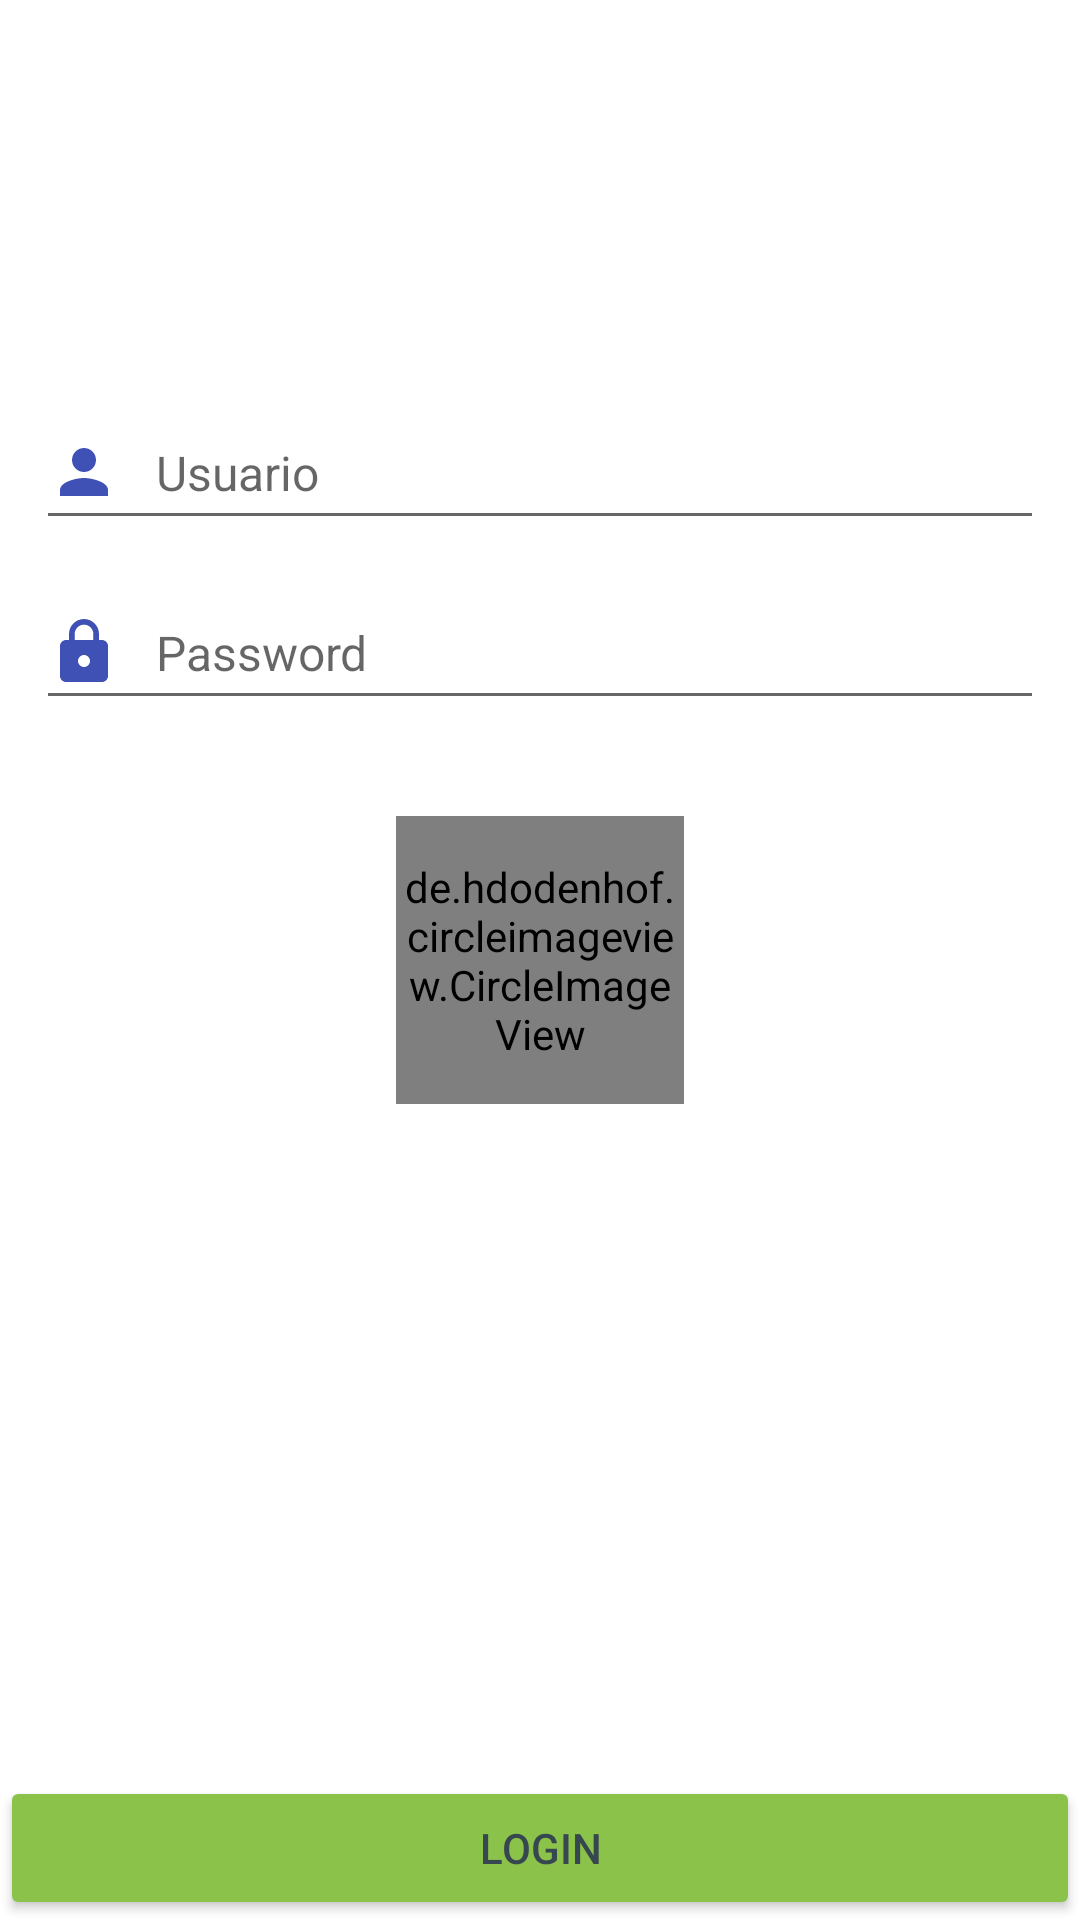

This screen was rendered from an Android layout file. Write that file and the resources it references.
<!-- AndroidManifest.xml: application theme Theme.Platzimusicdesign -->
<!-- res/layout/activity_login_constraintlayout.xml -->
<?xml version="1.0" encoding="utf-8"?>
<androidx.constraintlayout.widget.ConstraintLayout xmlns:android="http://schemas.android.com/apk/res/android"
    xmlns:app="http://schemas.android.com/apk/res-auto"
    xmlns:tools="http://schemas.android.com/tools"
    android:layout_width="match_parent"
    android:layout_height="match_parent"
    android:background="@android:color/white">

    <Button
        android:id="@+id/button"
        android:layout_width="0dp"
        android:layout_height="wrap_content"
        android:backgroundTint="@color/color_primary"
        android:text="@string/login_button_text"
        android:textColor="#37474F"
        app:layout_constraintBottom_toBottomOf="parent"
        app:layout_constraintEnd_toEndOf="parent"
        app:layout_constraintStart_toStartOf="parent" />

    <EditText
        style="@style/AppTheme.EditTextStyle"
        android:id="@+id/etLoginUsername"
        android:layout_width="0dp"
        android:layout_height="wrap_content"
        android:layout_margin="12dp"
        android:drawableStart="@drawable/vector_person"
        android:hint="@string/login_user_hint"
        android:importantForAutofill="no"
        android:inputType="text"
        android:minHeight="48dp"
        app:layout_constraintEnd_toEndOf="parent"
        app:layout_constraintStart_toStartOf="parent"
        app:layout_constraintTop_toBottomOf="@id/ivLoginLogo" />

    <EditText
        style="@style/AppTheme.EditTextStyle"
        android:id="@+id/editText"
        android:layout_width="0dp"
        android:layout_height="wrap_content"
        android:layout_margin="12dp"
        android:drawableStart="@drawable/vector_lock"
        android:hint="@string/login_password_hint"
        android:importantForAutofill="no"
        android:inputType="textPassword"
        android:minHeight="48dp"
        app:layout_constraintEnd_toEndOf="parent"
        app:layout_constraintStart_toStartOf="parent"
        app:layout_constraintTop_toBottomOf="@+id/etLoginUsername" />

    <de.hdodenhof.circleimageview.CircleImageView
        android:id="@+id/profile_image"
        android:layout_width="96dp"
        android:layout_height="96dp"
        app:layout_constraintStart_toStartOf="parent"
        app:layout_constraintEnd_toEndOf="parent"
        app:layout_constraintTop_toTopOf="parent"
        app:layout_constraintBottom_toBottomOf="parent"
        app:civ_border_width="2dp"
        android:src="@drawable/apple"
        app:civ_border_color="#FF000000"/>

    <ImageView
        android:id="@+id/ivLoginLogo"
        android:layout_width="160dp"
        android:layout_height="120dp"
        android:contentDescription="@string/not_found_image_text"
        android:src="@drawable/logo"
        app:layout_constraintEnd_toEndOf="parent"
        app:layout_constraintStart_toStartOf="parent"
        app:layout_constraintTop_toTopOf="parent"
        tools:ignore="ImageContrastCheck" />
</androidx.constraintlayout.widget.ConstraintLayout>
<!-- resources referenced by this layout -->
<resources>
  <color name="color_primary">#8BC34A</color>
  <!-- drawable vector_lock (drawable) -->
  <vector xmlns:android="http://schemas.android.com/apk/res/android"
      android:width="24dp"
      android:height="24dp"
      android:viewportWidth="24"
      android:viewportHeight="24"
      android:tint="#3F51B5">
    <path
        android:fillColor="#3F51B5"
        android:pathData="M18,8h-1L17,6c0,-2.76 -2.24,-5 -5,-5S7,3.24 7,6v2L6,8c-1.1,0 -2,0.9 -2,2v10c0,1.1 0.9,2 2,2h12c1.1,0 2,-0.9 2,-2L20,10c0,-1.1 -0.9,-2 -2,-2zM12,17c-1.1,0 -2,-0.9 -2,-2s0.9,-2 2,-2 2,0.9 2,2 -0.9,2 -2,2zM15.1,8L8.9,8L8.9,6c0,-1.71 1.39,-3.1 3.1,-3.1 1.71,0 3.1,1.39 3.1,3.1v2z"/>
  </vector>
  <!-- drawable vector_person (drawable) -->
  <vector xmlns:android="http://schemas.android.com/apk/res/android"
      android:width="24dp"
      android:height="24dp"
      android:viewportWidth="24"
      android:viewportHeight="24"
      android:tint="#3F51B5">
    <path
        android:fillColor="#3F51B5"
        android:pathData="M12,12c2.21,0 4,-1.79 4,-4s-1.79,-4 -4,-4 -4,1.79 -4,4 1.79,4 4,4zM12,14c-2.67,0 -8,1.34 -8,4v2h16v-2c0,-2.66 -5.33,-4 -8,-4z"/>
  </vector>
  <string name="login_button_text">Login</string>
  <string name="login_password_hint">Password</string>
  <string name="login_user_hint">Usuario</string>
  <string name="not_found_image_text">Not found image</string>
  <style name="AppTheme.EditTextStyle" parent="Theme.Platzimusicdesign">
          <item name="android:textSize">16sp</item>
          <item name="android:drawablePadding">12dp</item>
      </style>
  <style name="Theme.Platzimusicdesign" parent="Theme.MaterialComponents.DayNight.DarkActionBar">
          
          <item name="colorPrimary">@color/purple_500</item>
          <item name="colorPrimaryVariant">@color/purple_700</item>
          <item name="colorOnPrimary">@color/white</item>
          
          <item name="colorSecondary">@color/teal_200</item>
          <item name="colorSecondaryVariant">@color/teal_700</item>
          <item name="colorOnSecondary">@color/black</item>
          
          <item name="android:statusBarColor" tools:targetApi="l">?attr/colorPrimaryVariant</item>
          
      </style>
  <color name="purple_500">#FF6200EE</color>
  <color name="purple_700">#FF3700B3</color>
  <color name="white">#FFFFFFFF</color>
  <color name="teal_200">#FF03DAC5</color>
  <color name="teal_700">#FF018786</color>
  <color name="black">#FF000000</color>
</resources>
